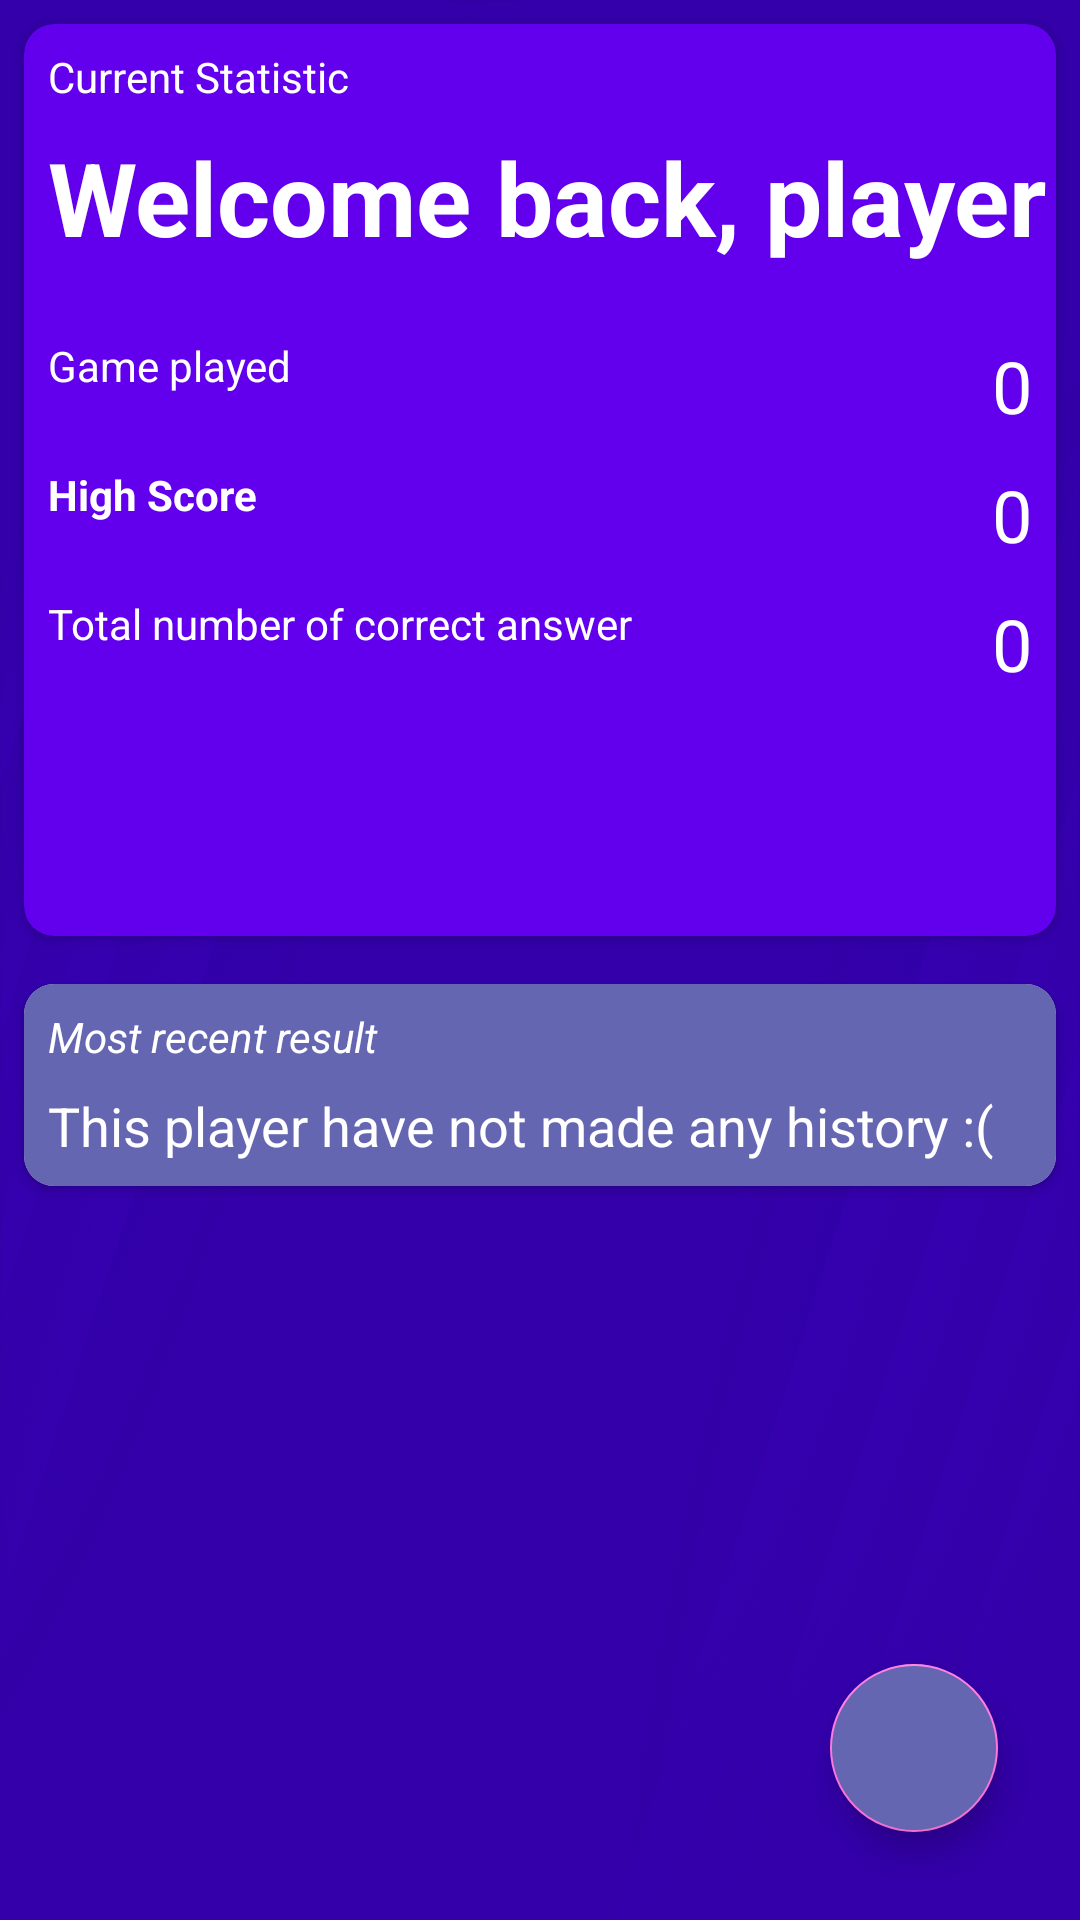

Write the Android layout XML for this screen, with the resource values it uses.
<!-- AndroidManifest.xml: application theme AppTheme -->
<!-- res/layout/fragment_play.xml -->
<?xml version="1.0" encoding="utf-8"?>
<androidx.constraintlayout.widget.ConstraintLayout xmlns:android="http://schemas.android.com/apk/res/android"
                                                   xmlns:app="http://schemas.android.com/apk/res-auto"
                                                   xmlns:tools="http://schemas.android.com/tools"
                                                   android:layout_width="match_parent"
                                                   android:layout_height="match_parent"
                                                   android:background="@drawable/ic_background"
                                                   android:backgroundTint="@color/design_default_color_primary_variant"
                                                   android:backgroundTintMode="multiply">

    <com.google.android.material.floatingactionbutton.FloatingActionButton
            android:layout_width="wrap_content"
            android:layout_height="wrap_content"
            android:clickable="true" app:srcCompat="@drawable/ic_play_arrow_black_24dp"
            android:id="@+id/floatingActionButton" android:backgroundTint="@color/colorPrimary"
            android:tint="@color/design_default_color_background" app:layout_constraintTop_toTopOf="parent"
            app:layout_constraintBottom_toBottomOf="parent" app:layout_constraintEnd_toEndOf="parent"
            app:layout_constraintStart_toStartOf="parent" app:layout_constraintHorizontal_bias="0.91"
            app:layout_constraintVertical_bias="0.95" android:onClick="onPlayButtonClicked"/>
    <androidx.cardview.widget.CardView
            android:layout_width="0dp"
            android:layout_height="0dp"
            app:layout_constraintBottom_toTopOf="@+id/guideline19" app:layout_constraintTop_toTopOf="parent"
            app:layout_constraintEnd_toEndOf="parent" app:layout_constraintStart_toStartOf="parent"
            android:layout_marginTop="8dp" android:layout_marginEnd="8dp" android:layout_marginBottom="8dp"
            android:layout_marginStart="8dp" app:cardBackgroundColor="@color/design_default_color_primary"
            android:id="@+id/cardView" app:cardCornerRadius="10dp">
        <androidx.constraintlayout.widget.ConstraintLayout
                android:layout_width="match_parent"
                android:layout_height="match_parent">

            <TextView
                    android:text="Current Statistic"
                    android:layout_width="wrap_content"
                    android:layout_height="wrap_content"
                    android:id="@+id/textView28"
                    app:layout_constraintTop_toTopOf="parent" app:layout_constraintStart_toStartOf="parent"
                    android:layout_marginTop="8dp" android:layout_marginStart="8dp"
                    android:textAppearance="@style/TextAppearance.AppCompat.Body1"/>
            <TextView
                    android:text="Game played"
                    android:layout_width="wrap_content"
                    android:layout_height="wrap_content"
                    android:id="@+id/textView29"
                    app:layout_constraintStart_toStartOf="parent"
                    app:layout_constraintTop_toBottomOf="@+id/textView31" android:layout_marginTop="24dp"
                    android:layout_marginStart="8dp"/>
            <TextView
                    android:text="High Score"
                    android:layout_width="wrap_content"
                    android:layout_height="wrap_content"
                    android:id="@+id/textView30" app:layout_constraintStart_toStartOf="parent"
                    app:layout_constraintTop_toBottomOf="@+id/textView29" android:layout_marginTop="24dp"
                    android:layout_marginStart="8dp" android:textStyle="bold"/>
            <TextView
                    android:text="Welcome back, player"
                    android:layout_width="wrap_content"
                    android:layout_height="wrap_content"
                    android:id="@+id/textView31" android:layout_marginTop="8dp"
                    app:layout_constraintTop_toBottomOf="@+id/textView28"
                    app:layout_constraintStart_toStartOf="parent" android:layout_marginStart="8dp"
                    android:textAppearance="@style/TextAppearance.AppCompat.Display1" android:textStyle="bold"/>
            <TextView
                    android:text="Total number of correct answer"
                    android:layout_width="wrap_content"
                    android:layout_height="wrap_content"
                    android:id="@+id/textView32"
                    app:layout_constraintTop_toBottomOf="@+id/textView30"
                    app:layout_constraintStart_toStartOf="parent" android:layout_marginStart="8dp"
                    android:layout_marginTop="24dp"/>
            <TextView
                    android:text="0"
                    android:layout_width="wrap_content"
                    android:layout_height="wrap_content"
                    android:id="@+id/textView34" app:layout_constraintEnd_toEndOf="parent"
                    app:layout_constraintTop_toTopOf="@+id/textView29" android:layout_marginEnd="8dp" tools:text="0"
                    android:textSize="24sp"/>
            <TextView
                    android:text="0"
                    android:layout_width="wrap_content"
                    android:layout_height="wrap_content"
                    android:id="@+id/textView35"
                    app:layout_constraintTop_toTopOf="@+id/textView30" app:layout_constraintEnd_toEndOf="parent"
                    android:layout_marginEnd="8dp" tools:text="0" android:textSize="24sp"/>
            <TextView
                    android:text="0"
                    android:layout_width="wrap_content"
                    android:layout_height="wrap_content"
                    android:id="@+id/textView36"
                    app:layout_constraintTop_toTopOf="@+id/textView32" app:layout_constraintEnd_toEndOf="parent"
                    android:layout_marginEnd="8dp" tools:text="0" android:textSize="24sp"/>
        </androidx.constraintlayout.widget.ConstraintLayout>
    </androidx.cardview.widget.CardView>
    <androidx.constraintlayout.widget.Guideline
            android:orientation="horizontal"
            android:layout_width="wrap_content"
            android:layout_height="wrap_content"
            android:id="@+id/guideline19" app:layout_constraintGuide_percent="0.5"/>
    <androidx.cardview.widget.CardView
            android:layout_width="0dp"
            android:layout_height="wrap_content"
            app:layout_constraintTop_toTopOf="@+id/guideline19"
            app:layout_constraintStart_toStartOf="parent"
            app:layout_constraintEnd_toEndOf="parent" android:layout_marginTop="8dp" android:layout_marginEnd="8dp"
            android:layout_marginStart="8dp"
            app:cardCornerRadius="10dp">
        <androidx.constraintlayout.widget.ConstraintLayout
                android:layout_width="match_parent"
                android:layout_height="match_parent" android:background="@color/colorPrimary">

            <TextView
                    android:text="Most recent result"
                    android:layout_width="wrap_content"
                    android:layout_height="wrap_content"
                    android:id="@+id/textView39"
                    app:layout_constraintTop_toTopOf="parent" app:layout_constraintStart_toStartOf="parent"
                    android:layout_marginTop="8dp" android:layout_marginStart="8dp" android:textStyle="italic"/>
            <TextView
                    android:text="This player have not made any history :("
                    android:layout_width="wrap_content"
                    android:layout_height="wrap_content"
                    android:id="@+id/textView40"
                    app:layout_constraintTop_toBottomOf="@+id/textView39"
                    app:layout_constraintStart_toStartOf="parent" android:layout_marginTop="8dp"
                    android:layout_marginStart="8dp" android:textSize="18sp"
                    app:layout_constraintBottom_toBottomOf="parent" app:layout_constraintVertical_bias="0.0"
                    android:layout_marginBottom="8dp"/>
        </androidx.constraintlayout.widget.ConstraintLayout>
    </androidx.cardview.widget.CardView>
</androidx.constraintlayout.widget.ConstraintLayout>
<!-- resources referenced by this layout -->
<resources>
  <color name="colorPrimary">#6566B1</color>
  <!-- drawable ic_background: jpg bitmap (drawable, 190994 bytes) -->
  <style name="AppTheme" parent="Theme.AppCompat.Light.DarkActionBar">
          
          <item name="colorPrimary">@color/colorPrimary</item>
          <item name="colorPrimaryDark">@color/colorPrimaryDark</item>
          <item name="colorAccent">@color/colorAccent</item>
          <item name="android:textColor">@color/colorTextOnBG</item>
          <item name="android:itemBackground">@color/colorPrimaryDark</item>
          <item name="colorBackgroundFloating">@color/colorPrimary</item>
          <item name="android:textColorSecondary">@color/colorTextOnBGGrey</item>
          <item name="android:fillColor">@color/colorPrimary</item>
      </style>
  <color name="colorPrimaryDark">#6511B1</color>
  <color name="colorAccent">#FF77DE</color>
  <color name="colorTextOnBG">#FFFFFF</color>
  <color name="colorTextOnBGGrey">#AAAAAA</color>
</resources>
